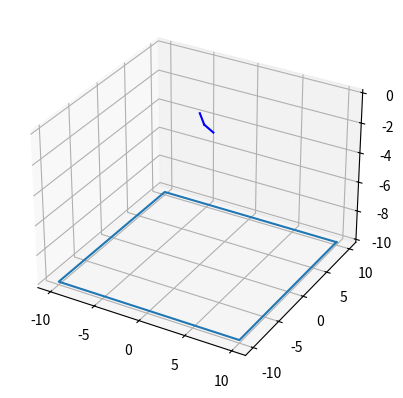

This chart was generated by the following Python code:
import numpy as np
import matplotlib.pyplot as plt
from mpl_toolkits.mplot3d import Axes3D
from matplotlib.animation import FuncAnimation
class leg:
    def __init__(self,l2,l3):
        self.__l2 = l2
        self.__l3 = l3

    def forward(self,alpha,beta,lamda):
        base = np.dot(self.__T01(alpha), self.__T12(beta,self.__l2))
        self.elbow = np.dot(base, [0,0,0,1])
        self.paw = np.dot(base,np.array([self.__l3*np.cos(lamda),self.__l3*np.sin(lamda),0,1]))
        x = self.paw[0]
        y = self.paw[1]
        z = self.paw[2]
        return x,y,z
    
    def invert(self,x,y,z):
        if x**2+y**2+z**2<=(self.__l2+self.__l3)**2:
            tem = (x**2+y**2+z**2-self.__l2**2-self.__l3**2)/(2*self.__l2*self.__l3)
            a = self.__l2+self.__l3*tem
            lamda = np.arccos(tem)
            b = self.__l3*np.sin(lamda)
            if a*b >= 0:
                angle = np.arccos(a/np.sqrt(a**2+b**2))
            else:
                angle = -np.arccos(a/np.sqrt(a**2+b**2))
            
            beta = np.arcsin(y/np.sqrt(a**2+b**2)) - angle
            
            alpha = np.arcsin(z/(self.__l2*np.cos(beta)+self.__l3*np.cos(beta+lamda)))
            return alpha,beta,lamda
        else:
            return 0,0,0

    def animation(self,path,time):
        fig = plt.figure()
        main_sketch = fig.add_subplot(111, projection='3d')
        main_sketch.set_xlim([-10,10])
        main_sketch.set_xlim([-10,10])
        main_sketch.set_xlim([-10,10])
        main_sketch.plot([10,-10,-10,10,10],[10,10,-10,-10,10],[-10,-10,-10,-10,-10])
        def sketch(i):
            main_sketch.clear()
            main_sketch.plot([10,-10,-10,10,10],[10,10,-10,-10,10],[-10,-10,-10,-10,-10])
            alpha,beta,lamda = self.invert(path[i][0],path[i][1],path[i][2])
            x,y,z = self.forward(alpha,beta,lamda)
            main_sketch.plot([0,self.elbow[0]],[0,self.elbow[1]],[0,self.elbow[2]],color='b')
            main_sketch.plot([self.elbow[0],x],[self.elbow[1],y],[self.elbow[2],z],color='b')  
        # for i in range(len(path)):
        #     sketch(i)
        ani = FuncAnimation(fig, sketch, frames=len(path), interval=time)
        ani.save('animation.gif', writer='pillow')
        plt.show()

    def __T01(self,alpha):
        T = np.zeros([4,4])
        T[0][0] = np.cos(alpha)
        T[0][2] = -1*np.sin(alpha)
        T[1][1] = 1
        T[2][0] = np.sin(alpha)
        T[2][2] = np.cos(alpha)
        T[3][3] = 1
        return T
    
    def __T12(self,beta,l2):
        T = np.zeros([4,4])
        T[0][0] = np.cos(beta)
        T[0][1] = -1*np.sin(beta)
        T[0][3] = l2*np.cos(beta)
        T[1][0] = np.sin(beta)
        T[1][1] = np.cos(beta)
        T[1][3] = l2*np.sin(beta)
        T[3][3] = 1
        return T

    
#Test script
a = leg(1,1)
print(a.forward(-3.14/2,0,0))
print(a.invert(1,np.sqrt(3),0))
path = np.zeros([100,3])
for i in range(100):
    path[i][0] = 1+0.5*np.cos(2*3.14/100*i)
    path[i][1] = 0.5*np.sin(2*3.14/100*i)
    path[i][2] = -1
a.animation(path,100)